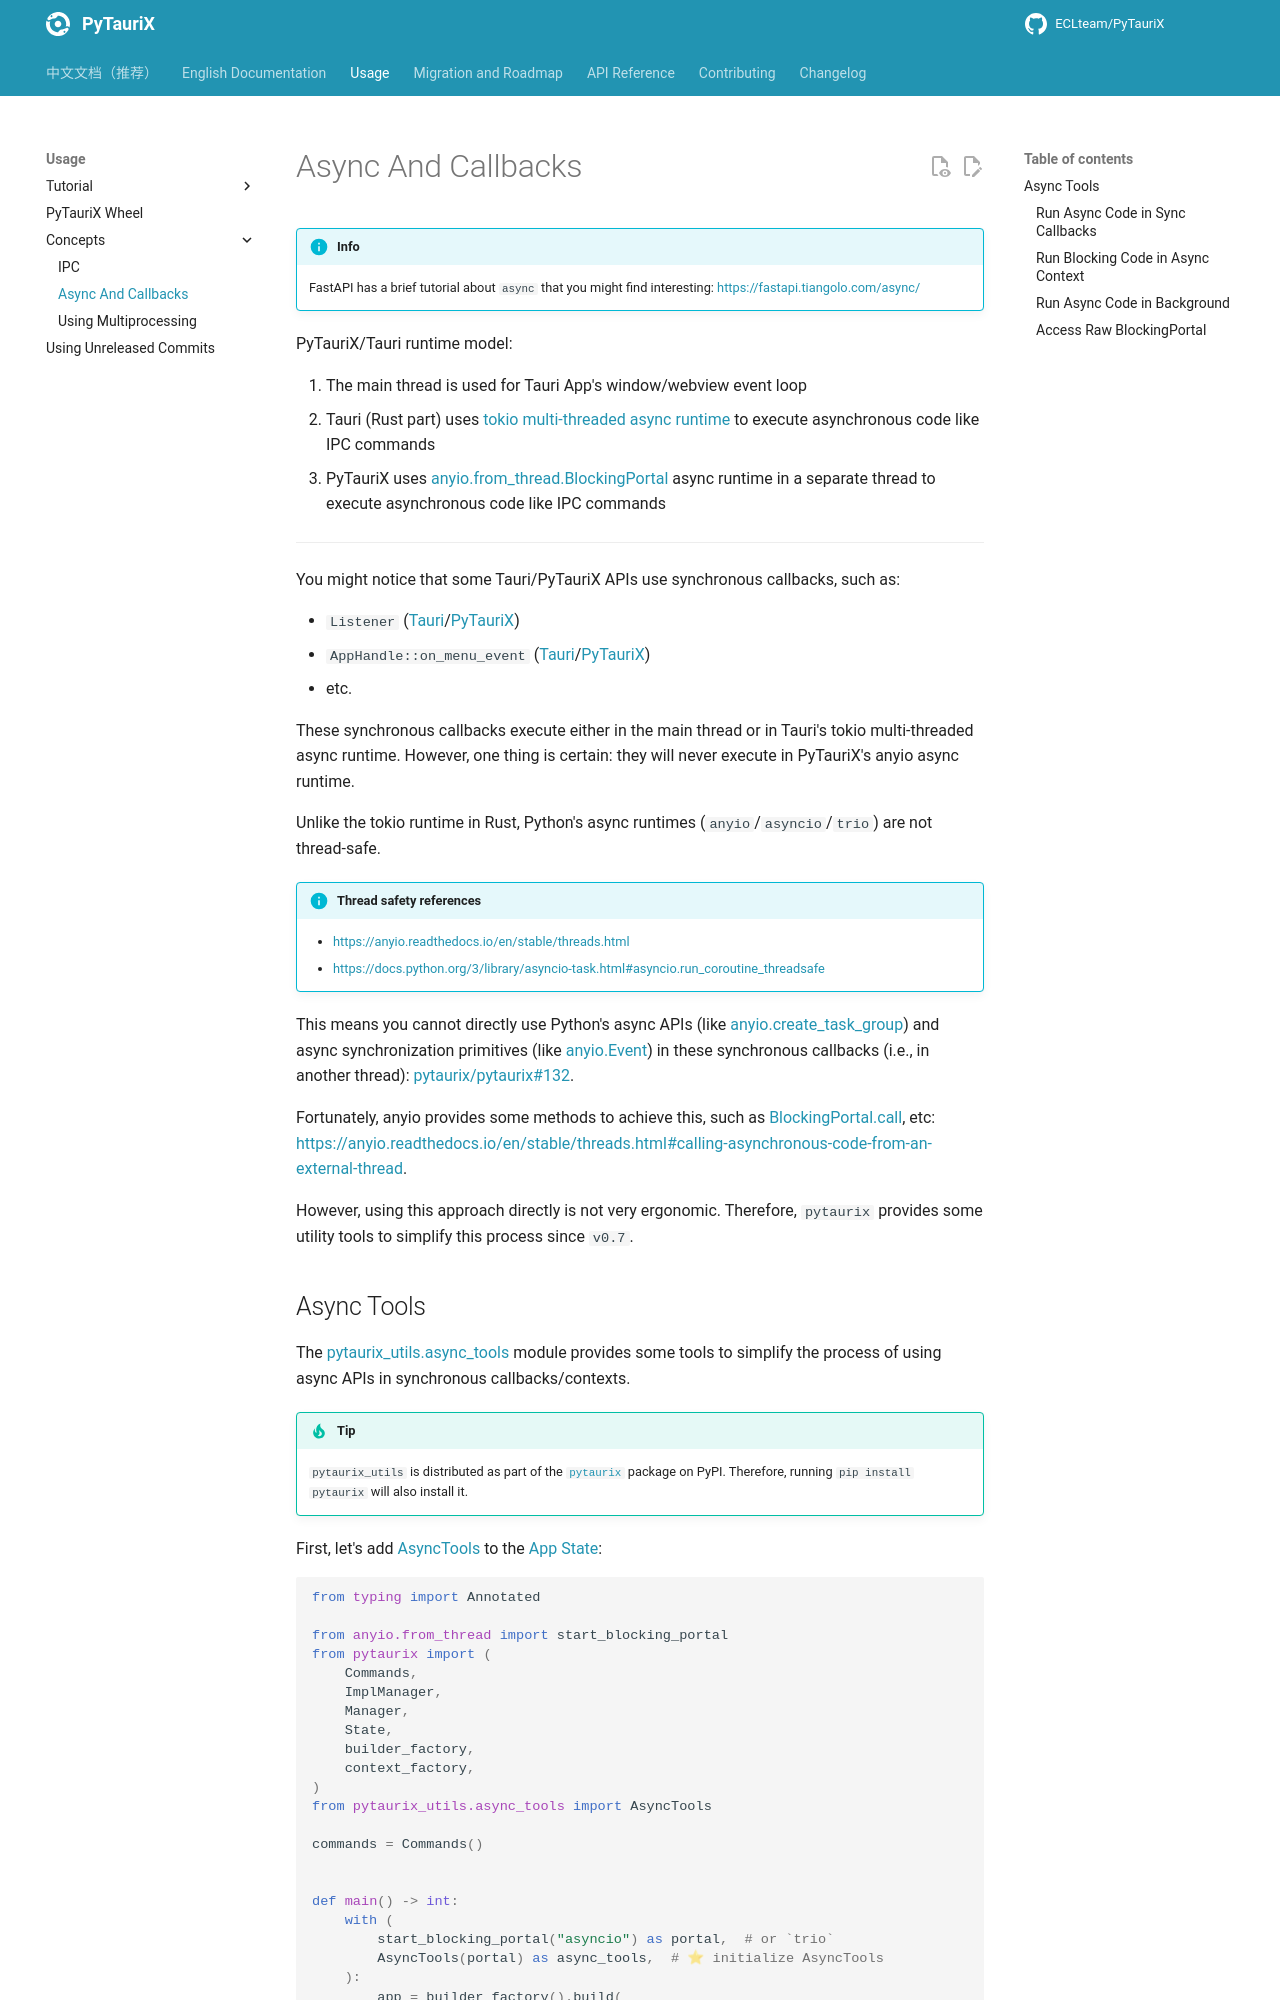

repository: ECLteam/PyTauriX · page: dev/usage/concepts/async/index.html · generator: mkdocs

# Async And Callbacks

!!! info
    FastAPI has a brief tutorial about `async` that you might find interesting: <https://fastapi.tiangolo.com/async/>

PyTauriX/Tauri runtime model:

1. The main thread is used for Tauri App's window/webview event loop
2. Tauri (Rust part) uses [tokio multi-threaded async runtime] to execute asynchronous code like IPC commands
3. PyTauriX uses [anyio.from_thread.BlockingPortal][] async runtime in a separate thread to execute asynchronous code like IPC commands

[tokio multi-threaded async runtime]: https://docs.rs/tokio/1.46.0/tokio/runtime/index.html#multi-thread-scheduler

---

You might notice that some Tauri/PyTauriX APIs use synchronous callbacks, such as:

- `Listener` ([Tauri](https://docs.rs/tauri/2.6.0/tauri/trait.Listener.html)/[PyTauriX][pytaurix.Listener])
- `AppHandle::on_menu_event` ([Tauri](https://docs.rs/tauri/2.6.0/tauri/struct.AppHandle.html#method.on_menu_event)/[PyTauriX][pytaurix.AppHandle.on_menu_event])
- etc.

These synchronous callbacks execute either in the main thread or in Tauri's tokio multi-threaded async runtime. However, one thing is certain: they will never execute in PyTauriX's anyio async runtime.

Unlike the tokio runtime in Rust, Python's async runtimes (`anyio`/`asyncio`/`trio`) are not thread-safe.

!!! info "Thread safety references"

    - <https://anyio.readthedocs.io/en/stable/threads.html>
    - <https://docs.python.org/3/library/asyncio-task.html#asyncio.run_coroutine_threadsafe>

This means you cannot directly use Python's async APIs (like [anyio.create_task_group][]) and async synchronization primitives (like [anyio.Event][]) in these synchronous callbacks (i.e., in another thread): [pytaurix/pytaurix#132].

[pytaurix/pytaurix#132]: https://github.com/ECLteam/PyTauriX/issues/132
